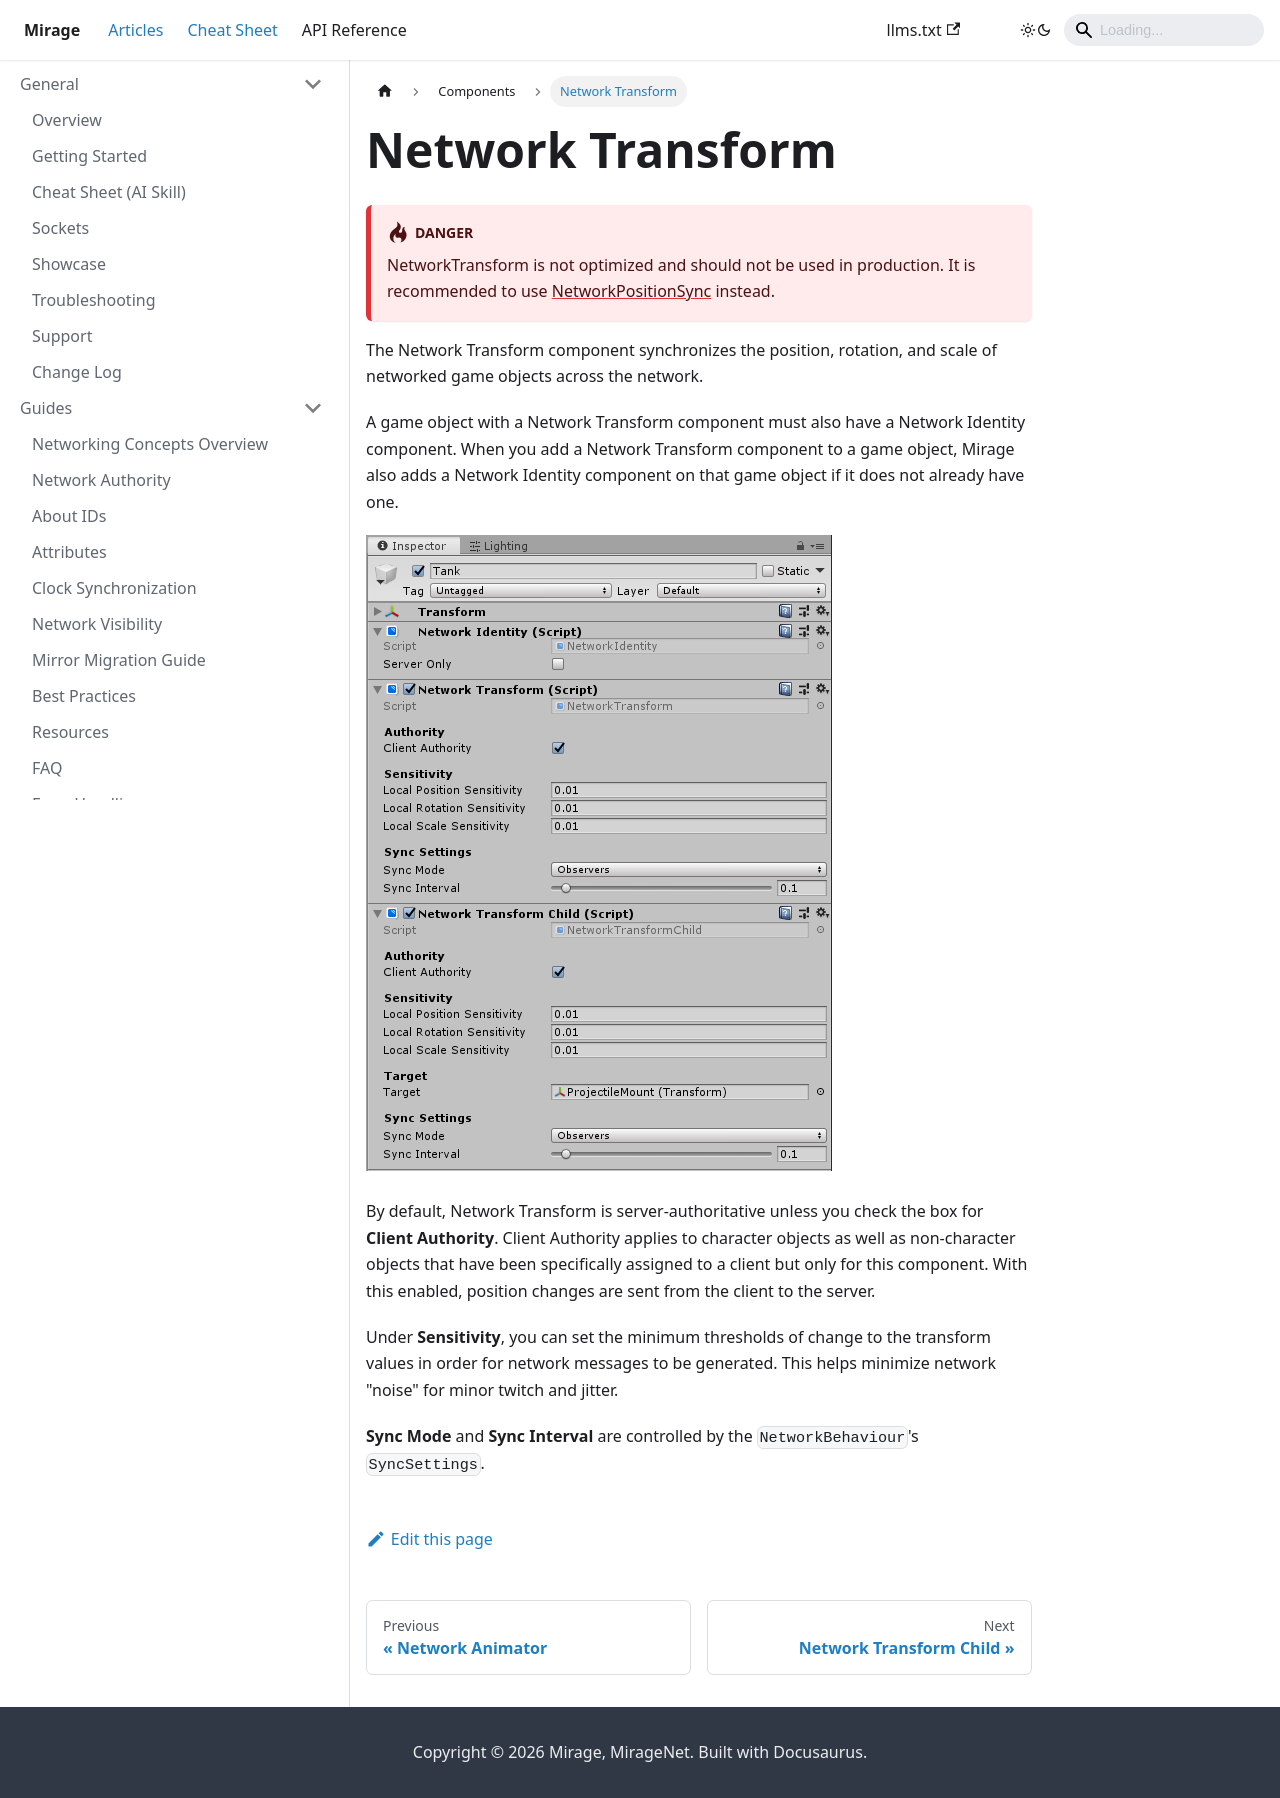

repository: MirageNet/Mirage · page: docs/components/network-transform/index.html · generator: docusaurus

---
sidebar_position: 9
---
# Network Transform

:::danger
NetworkTransform is not optimized and should not be used in production. It is recommended to use [NetworkPositionSync](https://github.com/James-Frowen/NetworkPositionSync) instead.
:::

The Network Transform component synchronizes the position, rotation, and scale of networked game objects across the network.

A game object with a Network Transform component must also have a Network Identity component. When you add a Network Transform component to a game object, Mirage also adds a Network Identity component on that game object if it does not already have one.

![The Network Transform component](/img/components/NetworkTransform.png)

By default, Network Transform is server-authoritative unless you check the box for **Client Authority**. Client Authority applies to character objects as well as non-character objects that have been specifically assigned to a client but only for this component. With this enabled, position changes are sent from the client to the server.

Under **Sensitivity**, you can set the minimum thresholds of change to the transform values in order for network messages to be generated. This helps minimize network "noise" for minor twitch and jitter.

**Sync Mode** and **Sync Interval** are controlled by the `NetworkBehaviour`'s `SyncSettings`.
